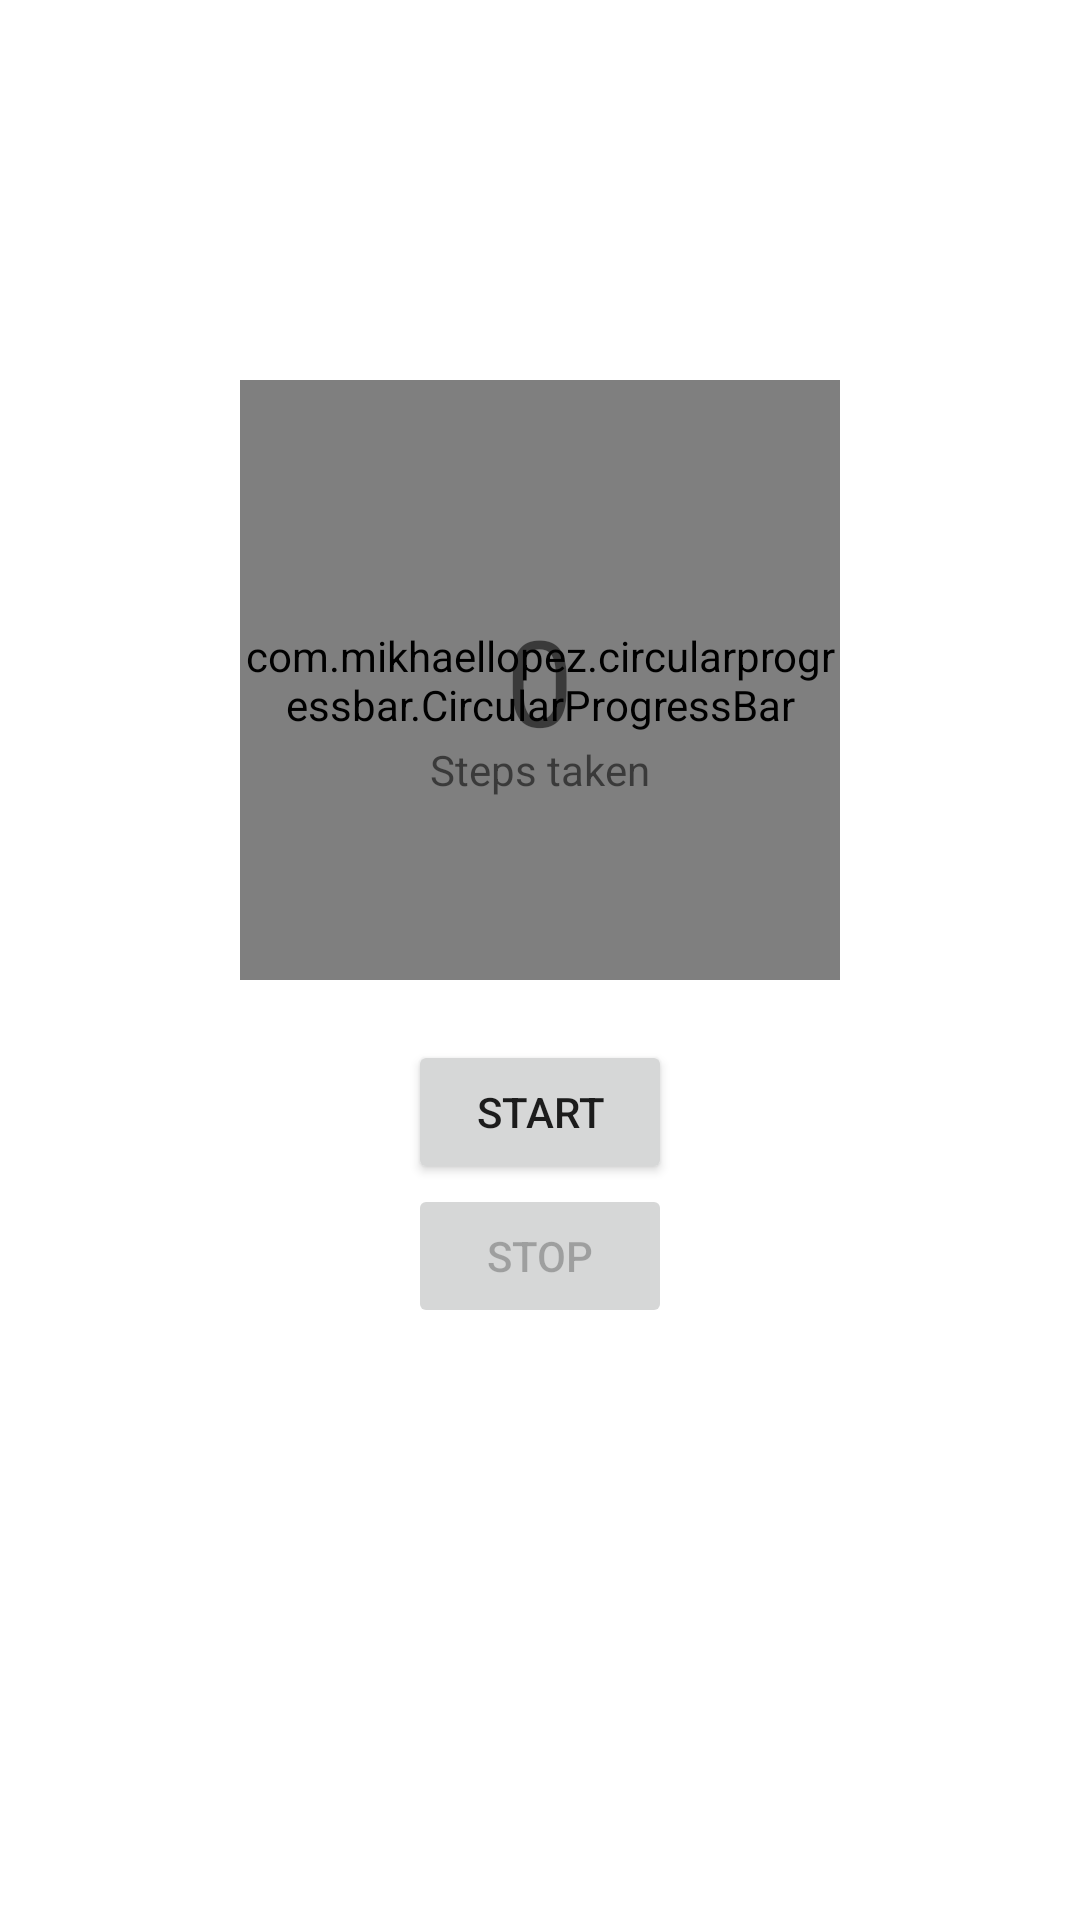

Here is an Android app screen rendered from its layout file. Give the layout XML and the strings, colors and styles it references.
<!-- AndroidManifest.xml: application theme Theme.Test -->
<!-- res/layout/activity_record.xml -->
<LinearLayout xmlns:android="http://schemas.android.com/apk/res/android"
    xmlns:tools="http://schemas.android.com/tools"
    android:layout_width="match_parent"
    android:layout_height="match_parent"
    xmlns:app="http://schemas.android.com/apk/res-auto"
    android:orientation="vertical"
    android:gravity="center_vertical"
    tools:context=".RecordActivity">
    <RelativeLayout
        android:layout_width="match_parent"
        android:layout_height="wrap_content">

        <com.mikhaellopez.circularprogressbar.CircularProgressBar
            android:id="@+id/progress_circular"
            android:layout_width="200dp"
            android:layout_height="200dp"
            android:layout_centerInParent="true"
            android:layout_gravity="center_vertical"
            app:cpb_background_progressbar_color="#f2f2f2"
            app:cpb_background_progressbar_width="20dp"
            app:cpb_progress_max="10000"
            app:cpb_progressbar_color="#f44336"
            app:cpb_progressbar_width="15dp"
            app:cpb_round_border="true" />

        <TextView
            android:id="@+id/stepCountTextView"
            android:layout_width="wrap_content"
            android:layout_height="wrap_content"
            android:layout_centerInParent="true"
            android:text="0"
            android:textSize="40sp" />

        <TextView
            android:id="@+id/stepstitle"
            android:layout_width="wrap_content"
            android:layout_height="wrap_content"
            android:layout_below="@+id/stepCountTextView"
            android:layout_centerInParent="true"
            android:text="Steps taken"
            android:translationY="30dp" />
    </RelativeLayout>



<LinearLayout
    android:layout_width="match_parent"
    android:layout_height="wrap_content"
    android:orientation="vertical"
    android:paddingTop="20dp"
    android:gravity="center_horizontal"
    >
    <Button
        android:id="@+id/startButton"
        android:layout_width="wrap_content"
        android:layout_height="wrap_content"
        android:text="Start" />

    <Button
        android:id="@+id/stopButton"
        android:layout_width="wrap_content"
        android:layout_height="wrap_content"
        android:text="Stop"
        android:enabled="false" />


</LinearLayout>
    <TextView
        android:layout_marginTop="20dp"
        android:id="@+id/locationTextView"
        android:layout_width="wrap_content"
        android:layout_marginStart="20dp"
        android:textStyle="bold"
        android:textSize="20sp"
        android:visibility="invisible"
        android:layout_height="wrap_content"
        android:text="Location: Lat=31.48103817, Lon=76.18990543" />



</LinearLayout>
<!-- resources referenced by this layout -->
<resources>
  <style name="Theme.Test" parent="Theme.MaterialComponents.DayNight.DarkActionBar">
          
          <item name="colorPrimary">@color/primary</item>
          <item name="colorPrimaryVariant">@color/black</item>
          <item name="colorOnPrimary">@color/white</item>
          
          <item name="colorSecondary">@color/teal_200</item>
          <item name="colorSecondaryVariant">@color/teal_700</item>
          <item name="colorOnSecondary">@color/black</item>
          
          <item name="android:statusBarColor">?attr/colorPrimaryVariant</item>
          
      </style>
  <color name="primary">#4F56D3</color>
  <color name="black">#FF000000</color>
  <color name="white">#FFFFFFFF</color>
  <color name="teal_200">#FF03DAC5</color>
  <color name="teal_700">#FF018786</color>
</resources>
